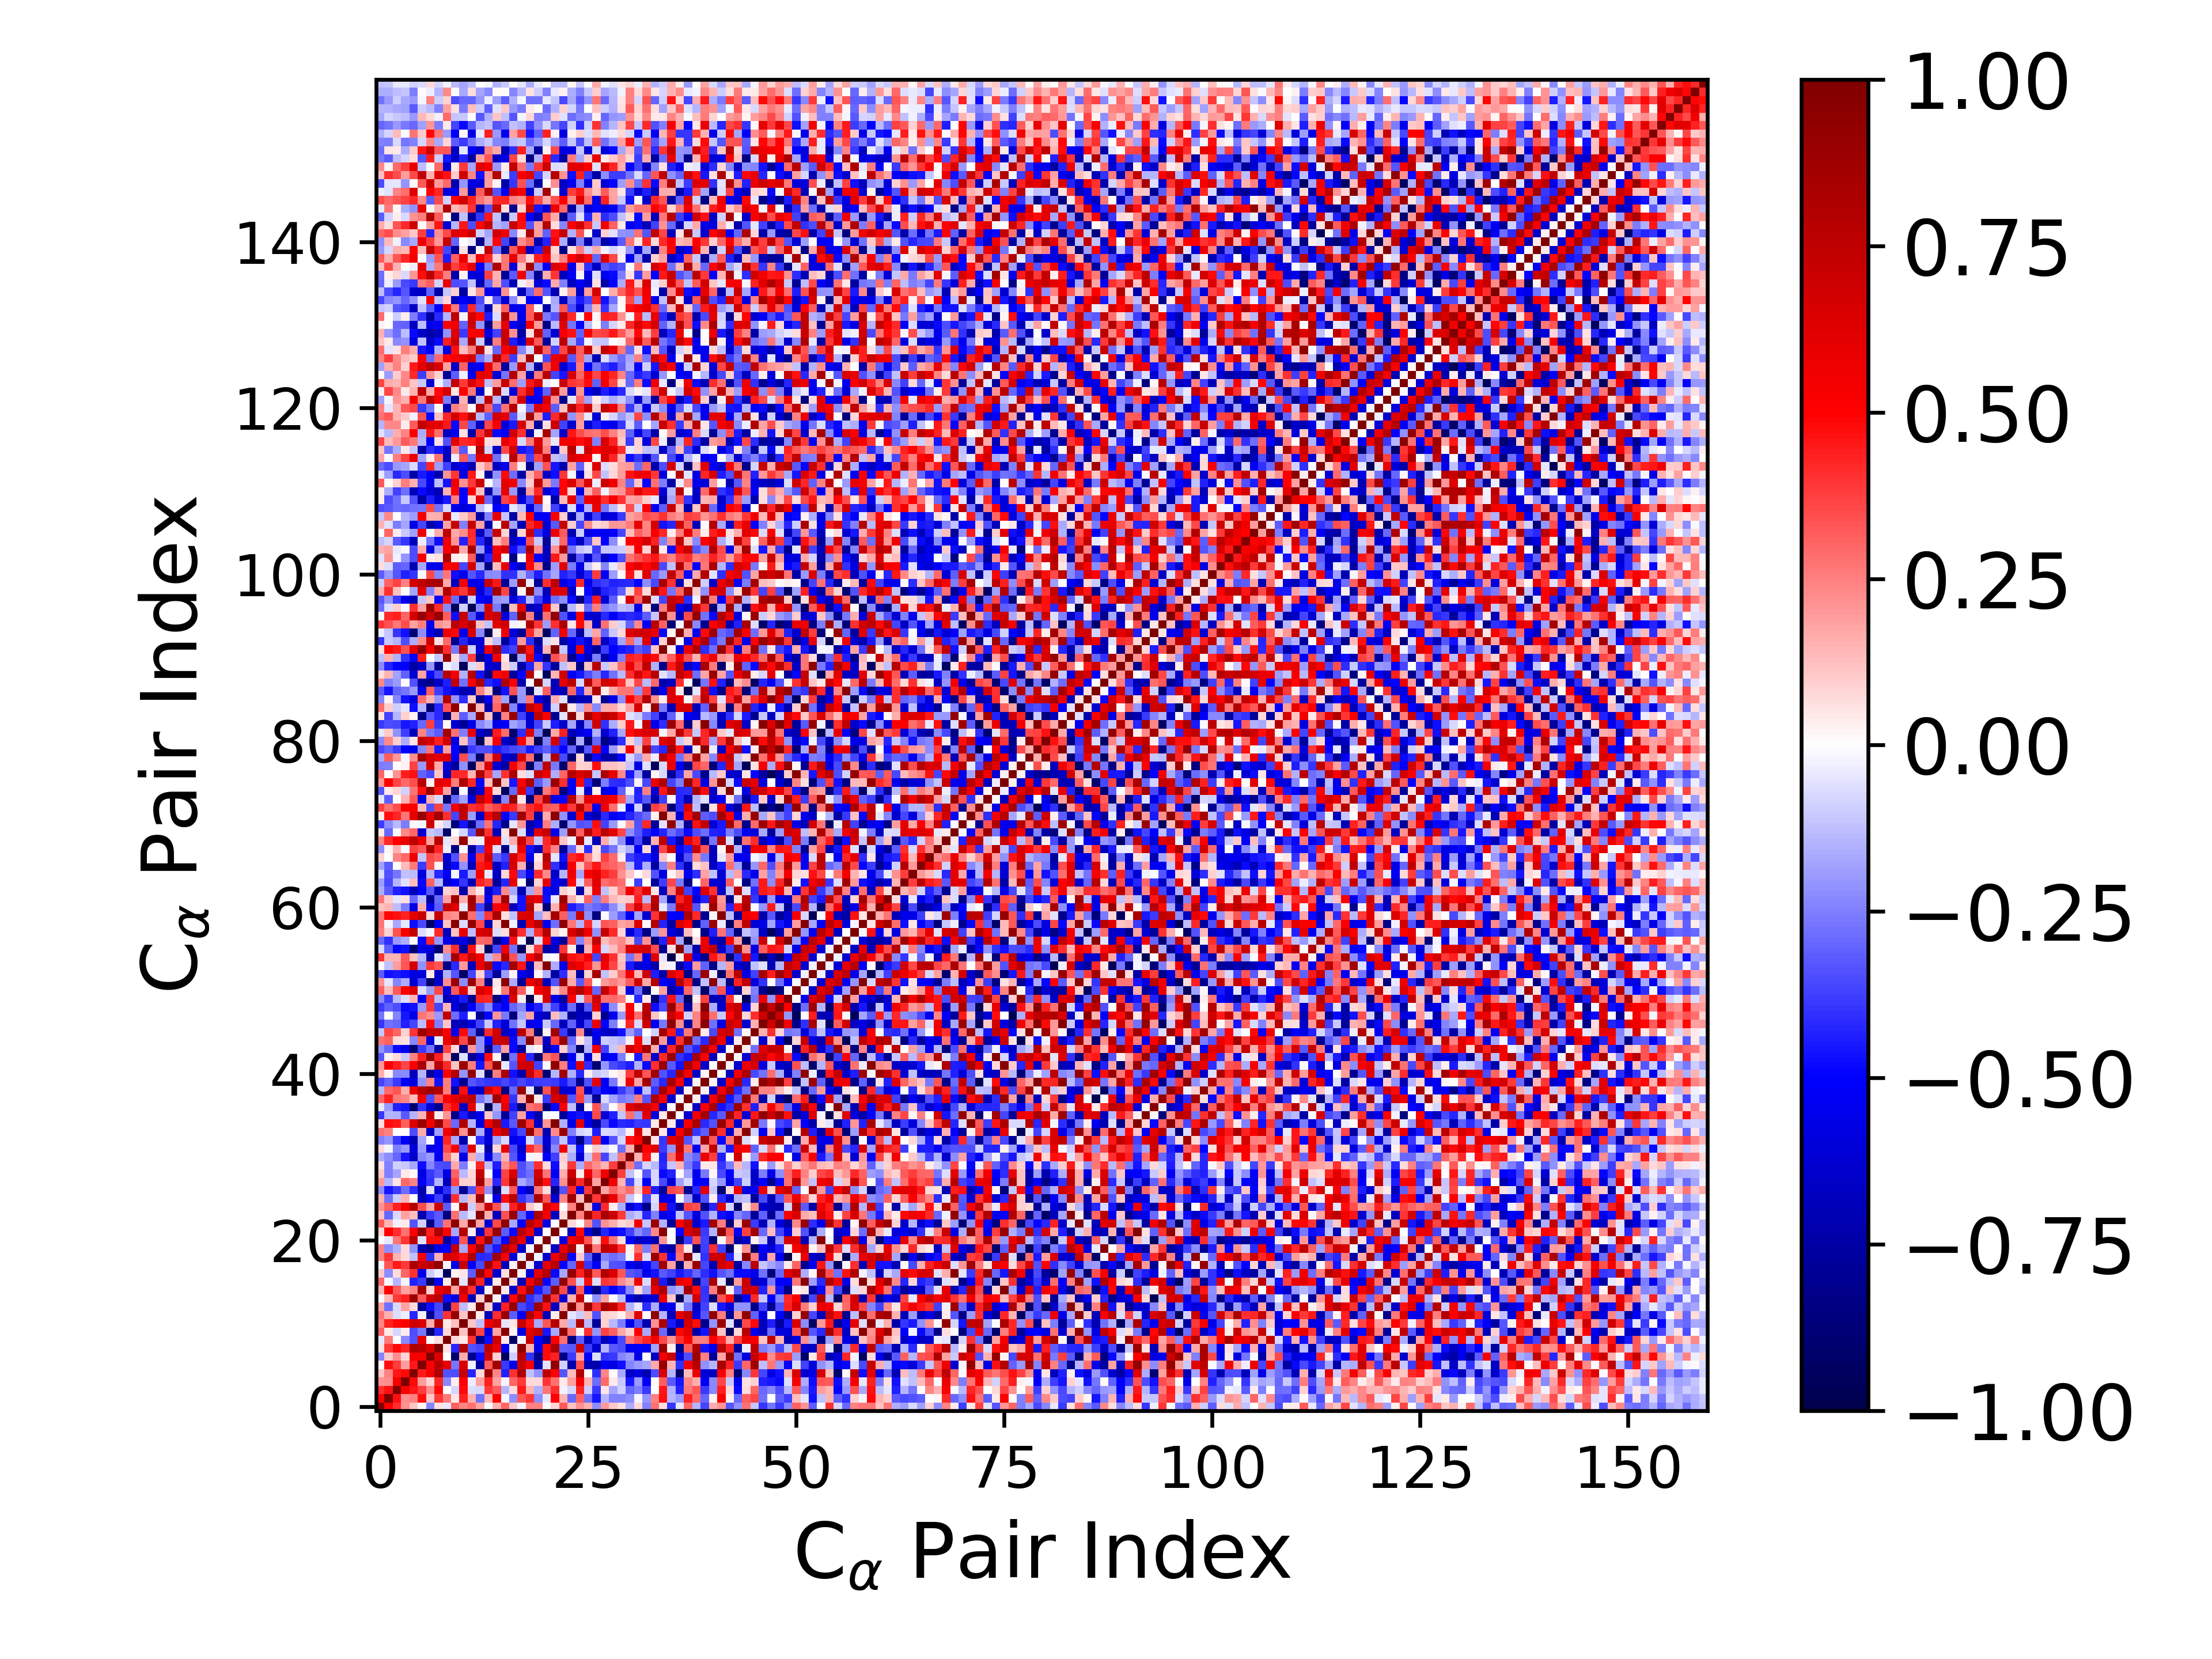

Values plotted in this chart, from the file beside it:
1.000000000000000000e+00, 4.941506660328253697e-01, 4.116936516089172438e-01, 2.156266115770846814e-01, 1.119362187613212045e-01, 2.020747603853031982e-02, -2.350198050653794224e-01, 5.622224332568337424e-02, -4.568226639119105786e-02, 3.085528048285535729e-01, 2.349397026555884727e-01, 2.779444616687441472e-01, 1.726517619318864993e-01, -1.561011556249879834e-02, 1.551619576947773638e-01, 2.969213855112479150e-01, 1.092230812426066289e-01, -1.898871597900372854e-02, 2.464072410383110479e-01, 2.469669432934674946e-01, -5.164995866915091929e-04, 8.036833811101054548e-02, 3.206045509822709749e-01, 1.183285842875821531e-01
4.941506660328253697e-01, 1.000000000000000000e+00, 4.620415046237726919e-01, 2.263745219053503177e-01, 2.462528072388060485e-01, 4.763058122413115214e-01, 1.028063285780694142e-01, 3.905548195014397206e-01, 2.604206295125101045e-01, 4.396545034437351895e-02, 4.301061683372496836e-01, 1.486790567774372296e-01, -2.803051618614892382e-01, 1.364438711592330655e-01, 5.024989803759157825e-01, -2.002313778789948859e-02, -2.243655307343240812e-01, 3.282487550442710345e-01, 3.911783408376143245e-01, -2.207915109075326288e-01, -4.425672705660205902e-02, 4.943461325639528225e-01, 1.424963905449519452e-01, -2.924504372031145327e-01
4.116936516089172438e-01, 4.620415046237726919e-01, 1.000000000000000000e+00, 5.307236609321202003e-01, 4.571211039315202229e-01, 3.825167485449047500e-01, 2.260384358042240860e-01, 4.802529365719885313e-01, -3.014065281396310567e-03, -7.954522484368775626e-02, 4.814401209265462001e-01, -6.959071716335120394e-02, -7.045803472152573077e-02, 3.881663025905647268e-01, 3.210053658719312364e-01, -1.422985129121901171e-01, 6.785031892950373067e-02, 4.520873682864046117e-01, 1.449372541597438446e-01, -1.528470007795423857e-01, 2.677493033369773845e-01, 4.092415364848172032e-01, -2.907198174972207283e-02, -7.584581612649077265e-02
2.156266115770846814e-01, 2.263745219053503177e-01, 5.307236609321202003e-01, 1.000000000000000000e+00, 4.821112621846045942e-01, 1.921745672883880540e-01, 8.466138154206284683e-02, 4.230943000314776881e-01, -2.333930790781817144e-01, 3.889176710553468586e-02, 5.079485510417801608e-01, -3.367614050093031830e-02, 1.852396605143127317e-01, 4.315917321605219348e-01, 1.874057799922258793e-01, -1.690640743552394853e-02, 3.015192647416001237e-01, 3.857799018302305316e-01, 7.497649676572383515e-02, 7.740119559124558624e-02, 3.919867847763636171e-01, 2.750956941540504408e-01, 4.077621236765987395e-02, 1.855853791743696801e-01
1.119362187613212045e-01, 2.462528072388060485e-01, 4.571211039315202229e-01, 4.821112621846045942e-01, 1.000000000000000000e+00, 4.514835165639508041e-01, 5.339551388634964368e-01, 8.062719616003616308e-01, -3.399973768819153364e-01, -3.450916579160999698e-01, 6.957579385902812330e-01, -4.258332766257956759e-01, 7.718142634213949471e-02, 8.821120681834939692e-01, 2.420188696043771570e-01, -4.303855994723459477e-01, 4.062298472538126703e-01, 8.264329273737552883e-01, -1.246783031643251272e-01, -2.175367851333619151e-01, 7.631712803470710460e-01, 5.076928946326932923e-01, -3.356709174538000107e-01, 1.254078394018640907e-01
2.020747603853031982e-02, 4.763058122413115214e-01, 3.825167485449047500e-01, 1.921745672883880540e-01, 4.514835165639508041e-01, 1.000000000000000000e+00, 5.202675311850941675e-01, 7.664597262610591821e-01, 5.842172374951950520e-01, -2.687932374076284492e-01, 6.418313163573365898e-01, -3.003100290821445612e-02, -7.578800861638887998e-01, 3.276544340282926959e-01, 8.472718981597138210e-01, -3.895482981316098492e-01, -5.602569194114246365e-01, 7.169975945105598880e-01, 5.080149928148710581e-01, -7.292452359452136212e-01, -6.037308646760498887e-02, 9.281835652117477187e-01, -8.762475073023286154e-02, -7.311533367390345983e-01
-2.350198050653794224e-01, 1.028063285780694142e-01, 2.260384358042240860e-01, 8.466138154206284683e-02, 5.339551388634964368e-01, 5.202675311850941675e-01, 1.000000000000000000e+00, 6.307945258351653761e-01, -2.403630333542136101e-03, -9.059859965513336055e-01, 1.619285022505733418e-01, -8.163904520388782782e-01, -4.729600897903961654e-01, 6.812351727080802055e-01, 9.286985019073511205e-02, -9.407086392093851890e-01, -9.474724771209844243e-02, 7.564172954824296413e-01, -4.022092963394188203e-01, -8.067510657434157073e-01, 4.696582318046771398e-01, 4.299024348066292633e-01, -8.402663034291193433e-01, -3.864456053734849905e-01
5.622224332568337424e-02, 3.905548195014397206e-01, 4.802529365719885313e-01, 4.230943000314776881e-01, 8.062719616003616308e-01, 7.664597262610591821e-01, 6.307945258351653761e-01, 1.000000000000000000e+00, 6.185487809237450590e-02, -4.229023786775830129e-01, 7.817648093834105305e-01, -3.375526009953220274e-01, -3.642137635656501615e-01, 7.655171732230651171e-01, 5.844719084195892922e-01, -5.324397072902992134e-01, -3.363407172461092137e-02, 9.302038121728022357e-01, 1.494133768478518864e-01, -5.604833873052983417e-01, 4.784944017246325898e-01, 8.163439451956522319e-01, -3.141703919708904169e-01, -3.217606698873763382e-01
-4.568226639119105786e-02, 2.604206295125101045e-01, -3.014065281396310567e-03, -2.333930790781817144e-01, -3.399973768819153364e-01, 5.842172374951950520e-01, -2.403630333542136101e-03, 6.185487809237450590e-02, 1.000000000000000000e+00, 7.599887786907401355e-02, 4.571846294766050006e-02, 4.047673388723662113e-01, -8.236174932784587899e-01, -4.706020426343023866e-01, 6.903351558506569674e-01, 4.558010855696137398e-02, -9.311449537365800166e-01, -1.565583976430140814e-02, 6.874551764772399709e-01, -5.073772694897359381e-01, -7.587057947689914705e-01, 5.132569147542422883e-01, 2.778237755221807936e-01, -8.466347976472011760e-01
3.085528048285535729e-01, 4.396545034437351895e-02, -7.954522484368775626e-02, 3.889176710553468586e-02, -3.450916579160999698e-01, -2.687932374076284492e-01, -9.059859965513336055e-01, -4.229023786775830129e-01, 7.599887786907401355e-02, 1.000000000000000000e+00, 1.207242406481257857e-01, 9.068961662014412006e-01, 3.685063077257556552e-01, -5.763567981731783085e-01, 1.744710308681298450e-01, 9.538705693682689724e-01, 2.412601973755744422e-02, -5.663858884968904217e-01, 6.142644436380907402e-01, 7.308205445199577044e-01, -4.548133457301726246e-01, -1.656661717987338578e-01, 9.375981466170881795e-01, 2.783014744757613124e-01
2.349397026555884727e-01, 4.301061683372496836e-01, 4.814401209265462001e-01, 5.079485510417801608e-01, 6.957579385902812330e-01, 6.418313163573365898e-01, 1.619285022505733418e-01, 7.817648093834105305e-01, 4.571846294766050006e-02, 1.207242406481257857e-01, 1.000000000000000000e+00, 1.131947915592658033e-01, -1.294355822032319248e-01, 5.613043511692507037e-01, 6.952025068281608711e-01, -5.127646876815088878e-02, 4.732118498852742883e-02, 7.178958273271872637e-01, 4.663640546181513913e-01, -1.715721809707819179e-01, 3.327443266569999336e-01, 7.820150276821860036e-01, 1.648707119036919022e-01, -1.355776823924146612e-01
2.779444616687441472e-01, 1.486790567774372296e-01, -6.959071716335120394e-02, -3.367614050093031830e-02, -4.258332766257956759e-01, -3.003100290821445612e-02, -8.163904520388782782e-01, -3.375526009953220274e-01, 4.047673388723662113e-01, 9.068961662014412006e-01, 1.131947915592658033e-01, 1.000000000000000000e+00, 4.002681041370089593e-02, -7.045664044610001620e-01, 4.097426343480586874e-01, 9.003407427700681476e-01, -3.153453873360034798e-01, -5.304069534551826282e-01, 8.162825152369248549e-01, 4.921887649747891946e-01, -6.955675970307951816e-01, 3.135979456953422867e-02, 9.663549537575573112e-01, -5.063437180586336656e-02
1.726517619318864993e-01, -2.803051618614892382e-01, -7.045803472152573077e-02, 1.852396605143127317e-01, 7.718142634213949471e-02, -7.578800861638887998e-01, -4.729600897903961654e-01, -3.642137635656501615e-01, -8.236174932784587899e-01, 3.685063077257556552e-01, -1.294355822032319248e-01, 4.002681041370089593e-02, 1.000000000000000000e+00, 8.881998042125896498e-02, -6.638255496257966515e-01, 4.372136743090615507e-01, 9.023148995957759322e-01, -3.576428637553079604e-01, -4.147287570477367069e-01, 8.722252141649221580e-01, 4.627920327834296188e-01, -6.736590980162733278e-01, 1.758398370988725201e-01, 9.671236788819081998e-01
-1.561011556249879834e-02, 1.364438711592330655e-01, 3.881663025905647268e-01, 4.315917321605219348e-01, 8.821120681834939692e-01, 3.276544340282926959e-01, 6.812351727080802055e-01, 7.655171732230651171e-01, -4.706020426343023866e-01, -5.763567981731783085e-01, 5.613043511692507037e-01, -7.045664044610001620e-01, 8.881998042125896498e-02, 1.000000000000000000e+00, 2.996268364745082943e-02, -6.682507694663645248e-01, 4.870451352572049419e-01, 8.715917214373870570e-01, -4.106054833767562862e-01, -3.292878179627334867e-01, 9.044079917555241099e-01, 3.942320669637676134e-01, -6.205744013958828242e-01, 1.553372317274971659e-01
1.551619576947773638e-01, 5.024989803759157825e-01, 3.210053658719312364e-01, 1.874057799922258793e-01, 2.420188696043771570e-01, 8.472718981597138210e-01, 9.286985019073511205e-02, 5.844719084195892922e-01, 6.903351558506569674e-01, 1.744710308681298450e-01, 6.952025068281608711e-01, 4.097426343480586874e-01, -6.638255496257966515e-01, 2.996268364745082943e-02, 1.000000000000000000e+00, 4.012262860911192802e-02, -6.350707881741616267e-01, 4.658273248366071595e-01, 8.502427367788237822e-01, -4.498779895638492232e-01, -3.330844514450217453e-01, 9.075250173716381541e-01, 3.591880369654761318e-01, -6.880387523417438311e-01
2.969213855112479150e-01, -2.002313778789948859e-02, -1.422985129121901171e-01, -1.690640743552394853e-02, -4.303855994723459477e-01, -3.895482981316098492e-01, -9.407086392093851890e-01, -5.324397072902992134e-01, 4.558010855696137398e-02, 9.538705693682689724e-01, -5.127646876815088878e-02, 9.003407427700681476e-01, 4.372136743090615507e-01, -6.682507694663645248e-01, 4.012262860911192802e-02, 1.000000000000000000e+00, 5.538705526684691710e-02, -7.016209115308655875e-01, 5.327159373695118383e-01, 8.057677840097141608e-01, -4.919038283426572788e-01, -3.182893836183994241e-01, 9.310335327734825528e-01, 3.433160606952612715e-01
1.092230812426066289e-01, -2.243655307343240812e-01, 6.785031892950373067e-02, 3.015192647416001237e-01, 4.062298472538126703e-01, -5.602569194114246365e-01, -9.474724771209844243e-02, -3.363407172461092137e-02, -9.311449537365800166e-01, 2.412601973755744422e-02, 4.732118498852742883e-02, -3.153453873360034798e-01, 9.023148995957759322e-01, 4.870451352572049419e-01, -6.350707881741616267e-01, 5.538705526684691710e-02, 1.000000000000000000e+00, 2.730558356500011746e-02, -6.083938216020735590e-01, 6.048146423267353189e-01, 7.895806992374282407e-01, -4.789787710704178636e-01, -1.697073002361076943e-01, 9.154839568050539000e-01
-1.898871597900372854e-02, 3.282487550442710345e-01, 4.520873682864046117e-01, 3.857799018302305316e-01, 8.264329273737552883e-01, 7.169975945105598880e-01, 7.564172954824296413e-01, 9.302038121728022357e-01, -1.565583976430140814e-02, -5.663858884968904217e-01, 7.178958273271872637e-01, -5.304069534551826282e-01, -3.576428637553079604e-01, 8.715917214373870570e-01, 4.658273248366071595e-01, -7.016209115308655875e-01, 2.730558356500011746e-02, 1.000000000000000000e+00, -3.341675332471904375e-02, -6.461634709580429403e-01, 5.977519199428513730e-01, 7.719025010033840895e-01, -5.070314595495744037e-01, -3.010572055794294433e-01
2.464072410383110479e-01, 3.911783408376143245e-01, 1.449372541597438446e-01, 7.497649676572383515e-02, -1.246783031643251272e-01, 5.080149928148710581e-01, -4.022092963394188203e-01, 1.494133768478518864e-01, 6.874551764772399709e-01, 6.142644436380907402e-01, 4.663640546181513913e-01, 8.162825152369248549e-01, -4.147287570477367069e-01, -4.106054833767562862e-01, 8.502427367788237822e-01, 5.327159373695118383e-01, -6.083938216020735590e-01, -3.341675332471904375e-02, 1.000000000000000000e+00, -1.888523175941607402e-02, -6.386366707176008850e-01, 5.757371082783486749e-01, 7.707640508245464650e-01, -4.857681020570572827e-01
2.469669432934674946e-01, -2.207915109075326288e-01, -1.528470007795423857e-01, 7.740119559124558624e-02, -2.175367851333619151e-01, -7.292452359452136212e-01, -8.067510657434157073e-01, -5.604833873052983417e-01, -5.073772694897359381e-01, 7.308205445199577044e-01, -1.715721809707819179e-01, 4.921887649747891946e-01, 8.722252141649221580e-01, -3.292878179627334867e-01, -4.498779895638492232e-01, 8.057677840097141608e-01, 6.048146423267353189e-01, -6.461634709580429403e-01, -1.888523175941607402e-02, 1.000000000000000000e+00, 1.590156516152666649e-02, -6.545753566189090877e-01, 5.928824061572495197e-01, 8.139663881507700482e-01
-5.164995866915091929e-04, -4.425672705660205902e-02, 2.677493033369773845e-01, 3.919867847763636171e-01, 7.631712803470710460e-01, -6.037308646760498887e-02, 4.696582318046771398e-01, 4.784944017246325898e-01, -7.587057947689914705e-01, -4.548133457301726246e-01, 3.327443266569999336e-01, -6.955675970307951816e-01, 4.627920327834296188e-01, 9.044079917555241099e-01, -3.330844514450217453e-01, -4.919038283426572788e-01, 7.895806992374282407e-01, 5.977519199428513730e-01, -6.386366707176008850e-01, 1.590156516152666649e-02, 1.000000000000000000e+00, 3.459697195334131541e-03, -5.830020162837746822e-01, 5.240850940389361057e-01
8.036833811101054548e-02, 4.943461325639528225e-01, 4.092415364848172032e-01, 2.750956941540504408e-01, 5.076928946326932923e-01, 9.281835652117477187e-01, 4.299024348066292633e-01, 8.163439451956522319e-01, 5.132569147542422883e-01, -1.656661717987338578e-01, 7.820150276821860036e-01, 3.135979456953422867e-02, -6.736590980162733278e-01, 3.942320669637676134e-01, 9.075250173716381541e-01, -3.182893836183994241e-01, -4.789787710704178636e-01, 7.719025010033840895e-01, 5.757371082783486749e-01, -6.545753566189090877e-01, 3.459697195334131541e-03, 1.000000000000000000e+00, -4.601821392361753194e-03, -6.730931516634418577e-01
3.206045509822709749e-01, 1.424963905449519452e-01, -2.907198174972207283e-02, 4.077621236765987395e-02, -3.356709174538000107e-01, -8.762475073023286154e-02, -8.402663034291193433e-01, -3.141703919708904169e-01, 2.778237755221807936e-01, 9.375981466170881795e-01, 1.648707119036919022e-01, 9.663549537575573112e-01, 1.758398370988725201e-01, -6.205744013958828242e-01, 3.591880369654761318e-01, 9.310335327734825528e-01, -1.697073002361076943e-01, -5.070314595495744037e-01, 7.707640508245464650e-01, 5.928824061572495197e-01, -5.830020162837746822e-01, -4.601821392361753194e-03, 1.000000000000000000e+00, 7.774503250885636541e-02
1.183285842875821531e-01, -2.924504372031145327e-01, -7.584581612649077265e-02, 1.855853791743696801e-01, 1.254078394018640907e-01, -7.311533367390345983e-01, -3.864456053734849905e-01, -3.217606698873763382e-01, -8.466347976472011760e-01, 2.783014744757613124e-01, -1.355776823924146612e-01, -5.063437180586336656e-02, 9.671236788819081998e-01, 1.553372317274971659e-01, -6.880387523417438311e-01, 3.433160606952612715e-01, 9.154839568050539000e-01, -3.010572055794294433e-01, -4.857681020570572827e-01, 8.139663881507700482e-01, 5.240850940389361057e-01, -6.730931516634418577e-01, 7.774503250885636541e-02, 1.000000000000000000e+00
2.119781667456722418e-01, 3.054106671529462358e-01, 4.351826067309784163e-01, 5.433468598060259280e-01, 7.923133971402067655e-01, 3.487536285105361511e-01, 1.784220297916946640e-01, 6.835802670798014624e-01, -3.150734934175392632e-01, 2.035615150697131503e-02, 7.999931586378229431e-01, -1.003992766003360126e-01, 2.176999896262082901e-01, 7.117026512420639994e-01, 3.335473635501199907e-01, -9.815216747202222536e-02, 4.308974909242690998e-01, 6.686781610122376485e-01, 1.092476644181296502e-01, 3.489025566154905361e-02, 6.360287903849745073e-01, 4.879694361921275703e-01, 3.138019120208151731e-03, 2.452164350623422251e-01
1.507700166567928768e-01, -2.777796813508727758e-01, -9.389132794132633297e-02, 1.457658619406159428e-01, 5.024616906358695539e-03, -6.957633786964046996e-01, -5.199103793697674725e-01, -3.795298002750114308e-01, -6.882816847196822074e-01, 4.105080793566633357e-01, -1.361056991664920945e-01, 1.270568294570107448e-01, 8.858048909954142625e-01, -7.817704927959084546e-03, -5.699194527850552916e-01, 4.741215972808328627e-01, 7.664939831925987601e-01, -3.931479446602101913e-01, -3.064466322205610660e-01, 8.295964183707452699e-01, 3.342084676320411507e-01, -6.256624196530871096e-01, 2.402404844058171340e-01, 8.720457745476589695e-01
-2.236445434018191070e-01, -4.543368019399529611e-01, -3.894624558007326320e-01, -2.885185012216349709e-01, -4.100377560995228099e-01, -7.242075946142070286e-01, -6.335137691330927634e-02, -6.227182472664086754e-01, -4.094767614093796637e-01, -2.108977482441425910e-01, -7.918318889305592245e-01, -3.364714131955908183e-01, 3.903098903823297161e-01, -2.147704243971702842e-01, -8.476905430765042659e-01, -6.579903278893534102e-02, 3.230235827277901928e-01, -5.231659939577276708e-01, -7.037292875153716709e-01, 2.711289853299929109e-01, 6.951601460171877300e-02, -8.203924545137135649e-01, -3.398704964645058446e-01, 4.283571595704747659e-01
2.023838911487757242e-01, -1.468587198382495518e-01, 5.074408535050742991e-02, 2.950464640304920061e-01, 2.380404965538496509e-01, -5.249709950291115979e-01, -4.060025003705550750e-01, -1.476573807435332397e-01, -6.904185921016571248e-01, 3.707988133624441907e-01, 8.778830084983532678e-02, 8.990542414824830020e-02, 8.509462047993971989e-01, 1.838736655919770147e-01, -4.192025691615041127e-01, 3.967012706007420619e-01, 8.020934873626139883e-01, -1.715861161594600115e-01, -2.456205061059581196e-01, 7.516744544575530984e-01, 4.700036187672569366e-01, -4.286188364164167930e-01, 2.177275796151766085e-01, 8.430745045749189481e-01
1.043173754363280054e-01, -2.430056688853380886e-01, -1.756154926637780722e-01, 4.380844884752287810e-02, 9.164964844489496831e-03, -5.710082020637819999e-01, -3.894155329931164311e-01, -3.260818545090256038e-01, -5.654594491759490360e-01, 3.111779376455071078e-01, -1.396613533470763557e-01, 7.721406743789033245e-02, 7.224443180576827217e-01, -8.298035398328528628e-03, -5.028461144486260359e-01, 3.704161708864479041e-01, 6.340784989126633242e-01, -3.365420137304829251e-01, -2.855448503873465049e-01, 6.706911313372836414e-01, 2.723003859517174607e-01, -5.276194451262431473e-01, 1.603420251622275639e-01, 6.987583394636871503e-01
5.843538826943070474e-02, -2.495827962948720669e-01, -9.278466609562502354e-02, -1.039447323664013240e-01, -1.713052118857992245e-01, -4.703187128232524938e-01, -2.346070465802767291e-01, -3.491525681745737408e-01, -3.515660843927861934e-01, 1.647399020006432013e-01, -2.571030984327624114e-01, 2.396166477139727649e-02, 4.270970312005493708e-01, -1.313747769637278739e-01, -4.416917540934900410e-01, 2.262117884982026428e-01, 3.331456849465499470e-01, -3.503695587705908387e-01, -2.563720825075043175e-01, 4.105336300496260082e-01, 6.709284756454347853e-02, -4.717376818491360035e-01, 7.532090248480263761e-02, 3.873277059510488174e-01
-1.605247079809260513e-01, -2.207233970749053198e-01, -2.984257096991679292e-01, -4.595203057272158054e-01, -6.507288191237864394e-01, -2.397145807873166945e-01, -1.996772763969971720e-01, -5.388127103790689709e-01, 2.699951901444194724e-01, 8.776356901927603871e-02, -5.672668723244544964e-01, 1.635378897625228700e-01, -1.445213535768836988e-01, -5.870453284466637944e-01, -2.278828259626684005e-01, 1.498875982928951633e-01, -3.323044391135287490e-01, -5.389846700826960157e-01, -2.243250734935852558e-02, 2.650713054323809714e-02, -5.159369425079662896e-01, -3.685541141902118345e-01, 9.629523234380034380e-02, -1.597020870106461432e-01
7.646059531610457927e-02, -1.923497875878484725e-02, -2.559320530993486886e-01, -1.983531926301587145e-01, -5.976577942597135484e-01, -2.010031885169221433e-01, -5.718758579463399938e-01, -5.174539639924989887e-01, 3.550425369720812685e-01, 5.085706060012642471e-01, -3.316868127356416562e-01, 6.144798378469862321e-01, -4.454772407452133737e-02, -7.290648152721719288e-01, 7.321523881212854690e-02, 5.738071568077818263e-01, -3.517130555972768358e-01, -6.219300354432526490e-01, 4.119919225566989196e-01, 2.924556653548719409e-01, -6.785057064612753930e-01, -2.267803604456853916e-01, 5.502673181233799227e-01, -1.106785367189082742e-01
-2.453101660214902224e-01, -2.032425850351608221e-01, -3.830423818010977866e-01, -5.191621201517666595e-01, -7.078132368968700350e-01, -1.725491856186177619e-01, -1.042717959365310754e-02, -5.253471062699031080e-01, 4.292983009287740237e-01, -1.684588957805267240e-01, -7.209319575457285856e-01, 8.601094610146244393e-03, -4.078339745174206499e-01, -6.121299640238120343e-01, -1.862997038684638951e-01, -7.044783027037196388e-02, -5.604731860226366269e-01, -4.871331434920667114e-01, -6.924314818817144113e-02, -2.570365030657617567e-01, -6.188721606567458844e-01, -3.006729016326671888e-01, -1.154297943927002357e-01, -4.269772281642065237e-01
2.743167878353814371e-01, 2.483349421835956972e-01, -2.795332656148105666e-03, 1.080554077482652128e-02, -3.471663170770268314e-01, 1.663659380018662204e-01, -6.585065950637362109e-01, -1.806643837454743329e-01, 5.398693724654308745e-01, 7.854253076466928274e-01, 2.150717236866284965e-01, 9.246150499105821874e-01, -1.626859476639766489e-01, -6.263774489386940703e-01, 5.798920766984132502e-01, 7.563148059699940084e-01, -4.659946827423868676e-01, -3.649593716024528423e-01, 8.924265349388293966e-01, 2.783326369085655783e-01, -7.166395860596406209e-01, 2.314140301956962298e-01, 8.880267281626748055e-01, -2.460361455829354893e-01
7.004003642981931899e-02, 4.723477441469832172e-01, 4.606843671557476205e-01, 3.182961813383270444e-01, 6.394407877943767415e-01, 8.967892441166843698e-01, 5.427143668987037817e-01, 8.887797013176810257e-01, 3.582293519041285790e-01, -2.911141291113332197e-01, 8.052575300657908164e-01, -1.426563757555130707e-01, -5.880547494766840133e-01, 5.690872277961643855e-01, 8.029463228330713243e-01, -4.455523303514465905e-01, -3.236198848325738120e-01, 8.772349734541788902e-01, 4.062181407965439472e-01, -6.666055437468202394e-01, 2.034941258023469368e-01, 9.615268636535205804e-01, -1.555462354036342421e-01, -5.688434261358148447e-01
-3.918500783560636691e-01, -1.428888834533093011e-01, -1.496555892497795914e-01, -3.270933255674893236e-01, -1.406960787547963943e-01, 1.470377253863784373e-01, 6.978940010544829597e-01, 3.641924010085154095e-02, 2.074001912150183480e-01, -8.277828524504244889e-01, -4.521573515047066505e-01, -6.871275516837717090e-01, -5.536324772052917398e-01, 1.041104479757406220e-01, -2.053748677931769573e-01, -7.909586092843624572e-01, -3.673269271632292332e-01, 1.864677031155144160e-01, -4.883602081124995276e-01, -7.418629460588923585e-01, -1.105550285424349369e-02, -3.377790934182443947e-03, -7.850063194200267436e-01, -4.868634450705143224e-01
-4.088306322740017235e-02, -2.011124214197233528e-01, -4.337395620799096019e-01, -4.607703848397338708e-01, -9.089587697387075949e-01, -4.026320684649576931e-01, -6.218375220803114001e-01, -8.120833383992064336e-01, 4.040023546891898243e-01, 4.858797262143307316e-01, -6.662049715285127682e-01, 5.954025177979320738e-01, -6.731069473705839079e-02, -9.757654088168979944e-01, -1.490662197892250185e-01, 5.871909903269877384e-01, -4.467203173139059347e-01, -8.931133171862675191e-01, 2.780124347943970786e-01, 3.100070206244681659e-01, -8.628036793091210521e-01, -4.846560039422905253e-01, 5.110860623087072341e-01, -1.236192781388370382e-01
3.042285683715453826e-01, 4.371424754289450765e-01, 2.623458277263503446e-01, 2.363652904673129995e-01, 1.261259899747380897e-01, 5.424630848745881639e-01, -3.487517685757958730e-01, 3.252608728036187058e-01, 5.041622355174929515e-01, 6.042776665860002394e-01, 6.740483859927028920e-01, 7.376627769350736497e-01, -2.710945214814017845e-01, -1.652399361932454791e-01, 8.614821558377694366e-01, 4.939974810772563840e-01, -3.909985616828309252e-01, 1.506950936944788100e-01, 9.449901590958099673e-01, 4.083437797262717134e-02, -3.838059115172645086e-01, 6.508657789011179640e-01, 7.319776898825485212e-01, -3.337889974307521879e-01
-1.479873709556142614e-01, 2.902912198115758513e-01, 3.314428104356711979e-01, 1.569786870466174100e-01, 5.722003457085225175e-01, 7.745074235012586739e-01, 8.684596033215623567e-01, 8.093187474876480936e-01, 2.509504033932719591e-01, -7.331039931727137970e-01, 4.696825299667451992e-01, -5.874915805314893102e-01, -6.621339364728329180e-01, 6.676828603062240353e-01, 4.711454306560035610e-01, -8.428269412459167276e-01, -2.989316932679446648e-01, 8.976690765346181378e-01, -4.182792832751412726e-02, -9.004475540619111262e-01, 3.363673966700581053e-01, 7.603124535089594849e-01, -6.273522551589553187e-01, -5.995317867116461974e-01
-3.651641978845057701e-01, -2.974754349871956971e-01, -3.860985910501134599e-01, -5.247242005228144324e-01, -5.981726348417698569e-01, -2.168910825974205703e-01, 2.480485160714889503e-01, -4.636877142686621767e-01, 2.516794716177762070e-01, -4.655301119299561363e-01, -8.085566465103010136e-01, -3.358823448334619099e-01, -3.731499097242648166e-01, -3.967839101221253273e-01, -4.035690135975438242e-01, -3.629325388561662757e-01, -4.117448518937632529e-01, -3.611694251735081407e-01, -4.015268409174068132e-01, -3.770184485503292326e-01, -3.747959241708612721e-01, -3.892871663103217861e-01, -4.478159696379443444e-01, -3.407617374276642463e-01
1.565297815603777232e-01, 2.848657339215479936e-02, -2.337771902188837403e-01, -2.332506093386529367e-01, -6.874975461607227833e-01, -1.474895063422679009e-01, -7.864206491676167810e-01, -5.600413192973571208e-01, 5.031183374667838049e-01, 7.981680083057631769e-01, -2.081796215190594990e-01, 9.185373367118696564e-01, -6.668203257211392787e-02, -9.048451347435475522e-01, 2.556956810825050663e-01, 8.326117246377290337e-01, -4.670405070858170138e-01, -7.237849232210165074e-01, 6.992110273490995676e-01, 4.089504713891590204e-01, -8.770793024835127349e-01, -1.460514434177880849e-01, 8.637109503304624125e-01, -1.517455899192041158e-01
2.065022074429024579e-01, 5.169360138719719666e-01, 4.408134475382296524e-01, 3.651314499253586754e-01, 5.273515803150889969e-01, 8.298363435359007445e-01, 1.786633174808669455e-01, 7.591861215011145303e-01, 4.150688824688601453e-01, 1.141095219577102776e-01, 8.886293206847662995e-01, 2.517717899681564120e-01, -4.540354047703957785e-01, 3.404337704069046455e-01, 9.218681250309861408e-01, -4.280222188404514405e-02, -3.295292671245177996e-01, 6.677821498540829070e-01, 7.004010247881664597e-01, -3.740433939707284439e-01, 1.028721292583546255e-02, 9.343190057186688824e-01, 2.517997072389934199e-01, -4.702342653150750618e-01
-3.288073730044989706e-01, 2.799524525235648487e-02, 7.720319867394027924e-02, -1.074374248589750336e-01, 2.466526033743473567e-01, 4.322792496508154336e-01, 9.041615719321725031e-01, 4.367787650630502450e-01, 1.575900855293287106e-01, -9.318352907608576929e-01, -5.698045062656296317e-02, -8.020157288395801665e-01, -6.047037081767595579e-01, 4.722768984258196023e-01, 2.930557975793744718e-02, -9.588601007350705530e-01, -2.809219254619961248e-01, 5.915686051353927777e-01, -4.225862907828131232e-01, -8.896336166984991634e-01, 2.610989767832899155e-01, 3.321590231548730010e-01, -8.720729867341721064e-01, -5.230755589493084612e-01
-2.124601302927749125e-01, -2.903042567784674954e-01, -4.790287331447468655e-01, -5.623681078410530665e-01, -8.856475840097586261e-01, -3.845192161678138709e-01, -2.743197081703764306e-01, -7.647411902818069818e-01, 3.682849207874411279e-01, 7.262110542499852772e-02, -8.452395986476431977e-01, 2.024161858006010839e-01, -2.160292712919153757e-01, -8.229833880364381127e-01, -3.200942123229062464e-01, 1.917889761697231799e-01, -4.782999644674015283e-01, -7.621008582452715174e-01, -4.295126824365143314e-02, 1.837831338678459075e-02, -7.318294351014744681e-01, -5.245312190692518195e-01, 9.442713166346386466e-02, -2.349012828671265818e-01
2.793423090889542437e-01, 3.088776506487103668e-01, 7.018641734788318154e-02, 5.678447407747454906e-02, -2.325152223137778029e-01, 3.003745032845195895e-01, -5.951023146768292804e-01, -3.867653179703727656e-02, 5.757345800841147110e-01, 7.728423305955244293e-01, 3.571423345041635500e-01, 9.191747789624147291e-01, -2.173348279703845587e-01, -5.291921979576599266e-01, 6.989625440241306054e-01, 7.139364724474159818e-01, -4.826851411670806113e-01, -2.314854438828940764e-01, 9.596545864280375815e-01, 2.117619453700517462e-01, -6.654911688478593046e-01, 3.727524246566344956e-01, 8.900258125340428927e-01, -3.017598286491017245e-01
-1.137758001140273256e-01, 3.638508354029260650e-01, 2.992020405746695921e-01, 8.864312376473462707e-02, 3.931414929275510728e-01, 8.735784635212301419e-01, 7.121461174484856604e-01, 7.381718864352703191e-01, 5.185155300384672872e-01, -5.412694865667526667e-01, 4.799862243453145716e-01, -3.117645047702083949e-01, -8.276227813144765300e-01, 4.156355975328079877e-01, 6.805961378409403073e-01, -6.575117389698941217e-01, -5.619377565505249139e-01, 7.713754940348374056e-01, 2.522368037194905876e-01, -9.104735101405875275e-01, 2.749974694070625100e-02, 8.548788142884272689e-01, -3.869200733089288580e-01, -7.876268294492813071e-01
-3.971938797500253471e-01, -2.786718080830365984e-01, -2.937470481932419886e-01, -4.341538268829297498e-01, -3.601117837342780459e-01, -1.318610908921913349e-01, 4.824853325611803689e-01, -2.573173421094071545e-01, 1.160975703154036726e-01, -6.872921809185396080e-01, -6.919929139776274107e-01, -5.916720652210931686e-01, -3.672671607634960811e-01, -1.055708707006183245e-01, -4.319234330471074523e-01, -6.054132403847535260e-01, -2.791489334449505644e-01, -1.099389822384758131e-01, -5.713923209349975885e-01, -5.078044876006616581e-01, -1.056739814360931201e-01, -2.967082455312056721e-01, -6.842879639167831485e-01, -3.046931767830391435e-01
-2.709959628032440060e-01, -4.613521714453785831e-03, -2.372481409903295368e-01, -4.595987420382541266e-01, -5.565239029673195725e-01, 2.710486718719605226e-01, 2.237516421668575284e-01, -1.957229062290394006e-01, 7.357134158256051215e-01, -2.889278062503728428e-01, -4.409356479947910135e-01, 3.707884634844134207e-05, -7.990021008619705434e-01, -4.946268429802468392e-01, 2.067142206489049061e-01, -2.622333536712215807e-01, -8.640352413954908162e-01, -1.746077470059044512e-01, 1.720723037276420397e-01, -6.213564469139881696e-01, -6.892534475538429906e-01, 1.286247095600814017e-01, -1.539209786637977251e-01, -7.867127944630746272e-01
-3.883248104645111165e-01, -3.057325126484012334e-01, -3.445993979133089580e-01, -4.778911171110575840e-01, -4.667843003377572519e-01, -2.019494247820476929e-01, 3.759552928086268286e-01, -3.660897386807056009e-01, 1.430548983646382222e-01, -5.972478908210723247e-01, -7.648042253772046051e-01, -4.983630811926013648e-01, -3.392235844755871477e-01, -2.269921827525470392e-01, -4.603813264880927680e-01, -5.024596467721405002e-01, -3.043050835164355927e-01, -2.334984618040057969e-01, -5.337630716976006218e-01, -4.298721120669368734e-01, -2.018519504988858237e-01, -3.719108055506978316e-01, -5.963105575497076316e-01, -2.864619767742671574e-01
-2.308050859786088538e-01, -3.827845049068405170e-01, -1.335545463992108828e-01, -6.282941902156166658e-02, 1.418358714734748727e-01, -5.093918304880101777e-01, 3.916003260106802886e-01, -1.384383643794839525e-01, -6.981399795652113438e-01, -6.021517315664319803e-01, -4.491036634954446161e-01, -8.074183174589714129e-01, 4.331500605039831919e-01, 4.197811368644434604e-01, -8.427036661903611892e-01, -5.176229800244593893e-01, 6.244354012704497192e-01, 3.824804565115476340e-02, -9.875480557661305836e-01, 3.604497762819097034e-02, 6.509538127066482049e-01, -5.703046529174781165e-01, -7.556809053319930580e-01, 5.022079501446995442e-01
3.111501727679160112e-01, 1.260121162327734190e-01, 3.249418817757465106e-01, 5.208808079124966905e-01, 6.385768939970642988e-01, -6.465784846961318555e-02, -1.926064118042527529e-01, 3.527107423019558707e-01, -5.901398714817857050e-01, 3.254762176278928054e-01, 6.272325274728266509e-01, 8.606015422462214015e-02, 6.541820687561299419e-01, 5.280344617345634761e-01, 2.923603111910067637e-02, 2.641185596397523372e-01, 7.342612573043870716e-01, 3.053131719657945498e-01, 2.223869769128163087e-02, 5.162554058791167799e-01, 6.362466620009300522e-01, 9.526352355952173723e-02, 2.310862242376204856e-01, 6.358035762059294216e-01
2.180826129473978081e-01, -5.387732724319898442e-02, -2.399670256739034058e-01, -1.569156852554826342e-01, -6.188434052940681163e-01, -3.724077625668605895e-01, -9.155901747206806052e-01, -6.401563507940970510e-01, 2.227870904966144094e-01, 8.977713586593851769e-01, -2.203736463121549749e-01, 9.105218036004338877e-01, 2.544438108311976032e-01, -8.359397015035857637e-01, 4.853547577090594478e-02, 9.510377398527466442e-01, -1.589088871999087271e-01, -8.025864864333015491e-01, 5.554780112780146606e-01, 6.791759760405001733e-01, -6.931763536835426898e-01, -3.429304998796709469e-01, 9.021613366815166568e-01, 1.654861619318304666e-01
-3.130171222573819301e-01, -4.653552269848768019e-01, -4.511837045707082217e-01, -4.753677407146317813e-01, -5.858915396589893243e-01, -6.052647456964930228e-01, 4.505183589542745282e-02, -6.658684695511920548e-01, -1.494101604118752424e-01, -3.338382311427276483e-01, -9.289984114480966948e-01, -3.597656736494547203e-01, 9.322300264804887771e-02, -3.617453962364809983e-01, -7.711287085119916673e-01, -1.912065644310322887e-01, 1.792534725065175402e-02, -5.508818408418313384e-01, -6.554916318234972339e-01, 2.253170086931533672e-02, -1.512727121376194750e-01, -7.521987234253526555e-01, -4.118552852256990859e-01, 1.255801108754927009e-01
-9.101034308292149655e-03, -1.246337769253243327e-01, 1.950270123321683757e-01, 3.344810361906876972e-01, 6.635982329873179042e-01, -2.175737086492797734e-01, 3.844388021337459271e-01, 3.335142120445693248e-01, -8.300204530802763880e-01, -4.181727778089252556e-01, 1.962153456415636765e-01, -6.856621980411533590e-01, 5.725549552004138842e-01, 8.190559765465125208e-01, -4.776683324007198195e-01, -4.218461213437435520e-01, 8.564368211664628028e-01, 4.538590356324448405e-01, -7.191217170378051415e-01, 1.317432980321260050e-01, 9.743023820858427442e-01, -1.626363460774102876e-01, -5.636704438345473411e-01, 6.288049436557135996e-01
3.985468033060349802e-01, 1.461649532515818528e-01, 1.454146777624806819e-01, 3.261507829425827065e-01, 1.205019476123856820e-01, -1.439186585616685499e-01, -7.138808543745833735e-01, -4.858649478560150836e-02, -1.832996281424797980e-01, 8.473547700188802656e-01, 4.466504240477456866e-01, 7.148871030687314887e-01, 5.399717289023435729e-01, -1.333006897924550183e-01, 2.199482108832287175e-01, 8.108014751750796112e-01, 3.409831682794684515e-01, -2.052572119309638288e-01, 5.141449673190090497e-01, 7.433858251305678344e-01, -2.285838308184469717e-02, 5.477244638163267058e-03, 8.088134035700532687e-01, 4.646912867687968407e-01
-7.752714869905188988e-02, -3.127072922807964117e-01, -4.876043395359971888e-01, -4.764886627744370218e-01, -9.041712185806369817e-01, -5.691542803080195112e-01, -6.031615372967669142e-01, -8.939674042252552244e-01, 2.252132383307747510e-01, 4.126333512244900192e-01, -7.853001784094982840e-01, 4.641138576608986877e-01, 8.097307759496737145e-02, -9.223703289260362093e-01, -3.663989003604253836e-01, 5.366086457653255204e-01, -2.795231846029154199e-01, -9.422492059465269465e-01, 6.616826658307070619e-02, 3.883799800369347466e-01, -7.353710006687872447e-01, -6.593356842585752497e-01, 3.961516779881633088e-01, 3.603115739702512227e-02
-2.937422718967337421e-01, -4.024870844593980701e-01, -1.979441626872227022e-01, -1.630918187395315744e-01, 1.413790911983622486e-02, -4.870201525043411639e-01, 4.250409279462642465e-01, -2.044891887623579985e-01, -5.681516851872590035e-01, -6.587617674626273789e-01, -5.673170842251237245e-01, -8.115138566256986374e-01, 2.954226123586533581e-01, 3.075204325705604425e-01, -8.334740787780234861e-01, -5.611778715823646513e-01, 4.669045904392246094e-01, -2.270458089645598782e-02, -9.747538676191013218e-01, -6.779779010038791687e-02, 5.131330202150042874e-01, -5.789287845173917146e-01, -7.883848834295981156e-01, 3.675958013075018016e-01
2.496432600925860279e-01, 9.313650691579943020e-02, 3.366543403028715575e-01, 5.302539778596833120e-01, 7.197612414894440924e-01, -6.579886068698304058e-02, -1.712457781261112963e-02, 4.173313223328969368e-01, -6.795370140311498552e-01, 1.232598899199864595e-01, 5.915031037495175337e-01, -1.312991182562665837e-01, 6.455058431462032953e-01, 6.742769345978276707e-01, -6.671436250876373875e-02, 6.901588130702424051e-02, 8.001852285210793170e-01, 4.132027928962498375e-01, -1.604230326472351753e-01, 4.089794025385837806e-01, 7.839699707471317058e-01, 8.110842212230574833e-02, 1.738756288971125483e-02, 6.472118216623795606e-01
2.726635339676155012e-01, -1.773250426631197557e-02, -1.655445123566189891e-01, -4.273914500357180873e-02, -4.749485804952745527e-01, -3.526159142187345608e-01, -9.299148416349318769e-01, -5.394023260187786883e-01, 1.203720725920159884e-01, 9.501310021119703242e-01, -6.660428903896897790e-02, 9.183549998437632311e-01, 3.577937808515221918e-01, -7.078835033088435313e-01, 8.265204736364924198e-02, 9.776368763218395985e-01, -2.742193215655137559e-02, -7.059173987019814467e-01, 5.703801091699741699e-01, 7.500145930717253551e-01, -5.584691212483572365e-01, -2.875720738148653810e-01, 9.345668001130374991e-01, 2.665700421111442120e-01
2.706973424089345048e-01, 4.887795740647957188e-01, 4.617444362164122573e-01, 4.366451278540414149e-01, 5.978807716791836313e-01, 7.082560682499823290e-01, 7.609727825109244281e-02, 7.342178613800760534e-01, 2.367424929426156788e-01, 2.163909296106098223e-01, 9.302020807229669508e-01, 2.832680503483684387e-01, -2.355002063061349959e-01, 3.928246093851304743e-01, 8.278136974042270557e-01, 6.700337219387700327e-02, -1.227274064233819101e-01, 6.309311204983925059e-01, 6.517311962355228916e-01, -1.784947830291788440e-01, 1.314172052544766434e-01, 8.375012032036677212e-01, 3.171200409540056442e-01, -2.580157947047053701e-01
1.230842646921268546e-01, 1.436871864941965393e-01, -1.291650751643481365e-01, -2.511599512840442250e-01, -5.777845777978576347e-01, 1.572792280403078613e-01, -5.517402965029701845e-01, -3.142212116318822690e-01, 7.066376122017320460e-01, 6.191381885174419564e-01, -4.611657966892424021e-02, 8.231945335198648239e-01, -3.692681119692202141e-01, -7.790998591813391716e-01, 4.951649083071092972e-01, 6.066896738835896308e-01, -6.808999883830034738e-01, -4.672936666319494337e-01, 7.949818032900486386e-01, 8.748804216463526573e-02, -8.889948424798178594e-01, 1.487572457615141119e-01, 7.371011723289745410e-01, -4.406062778805597824e-01
... 99 more rows
